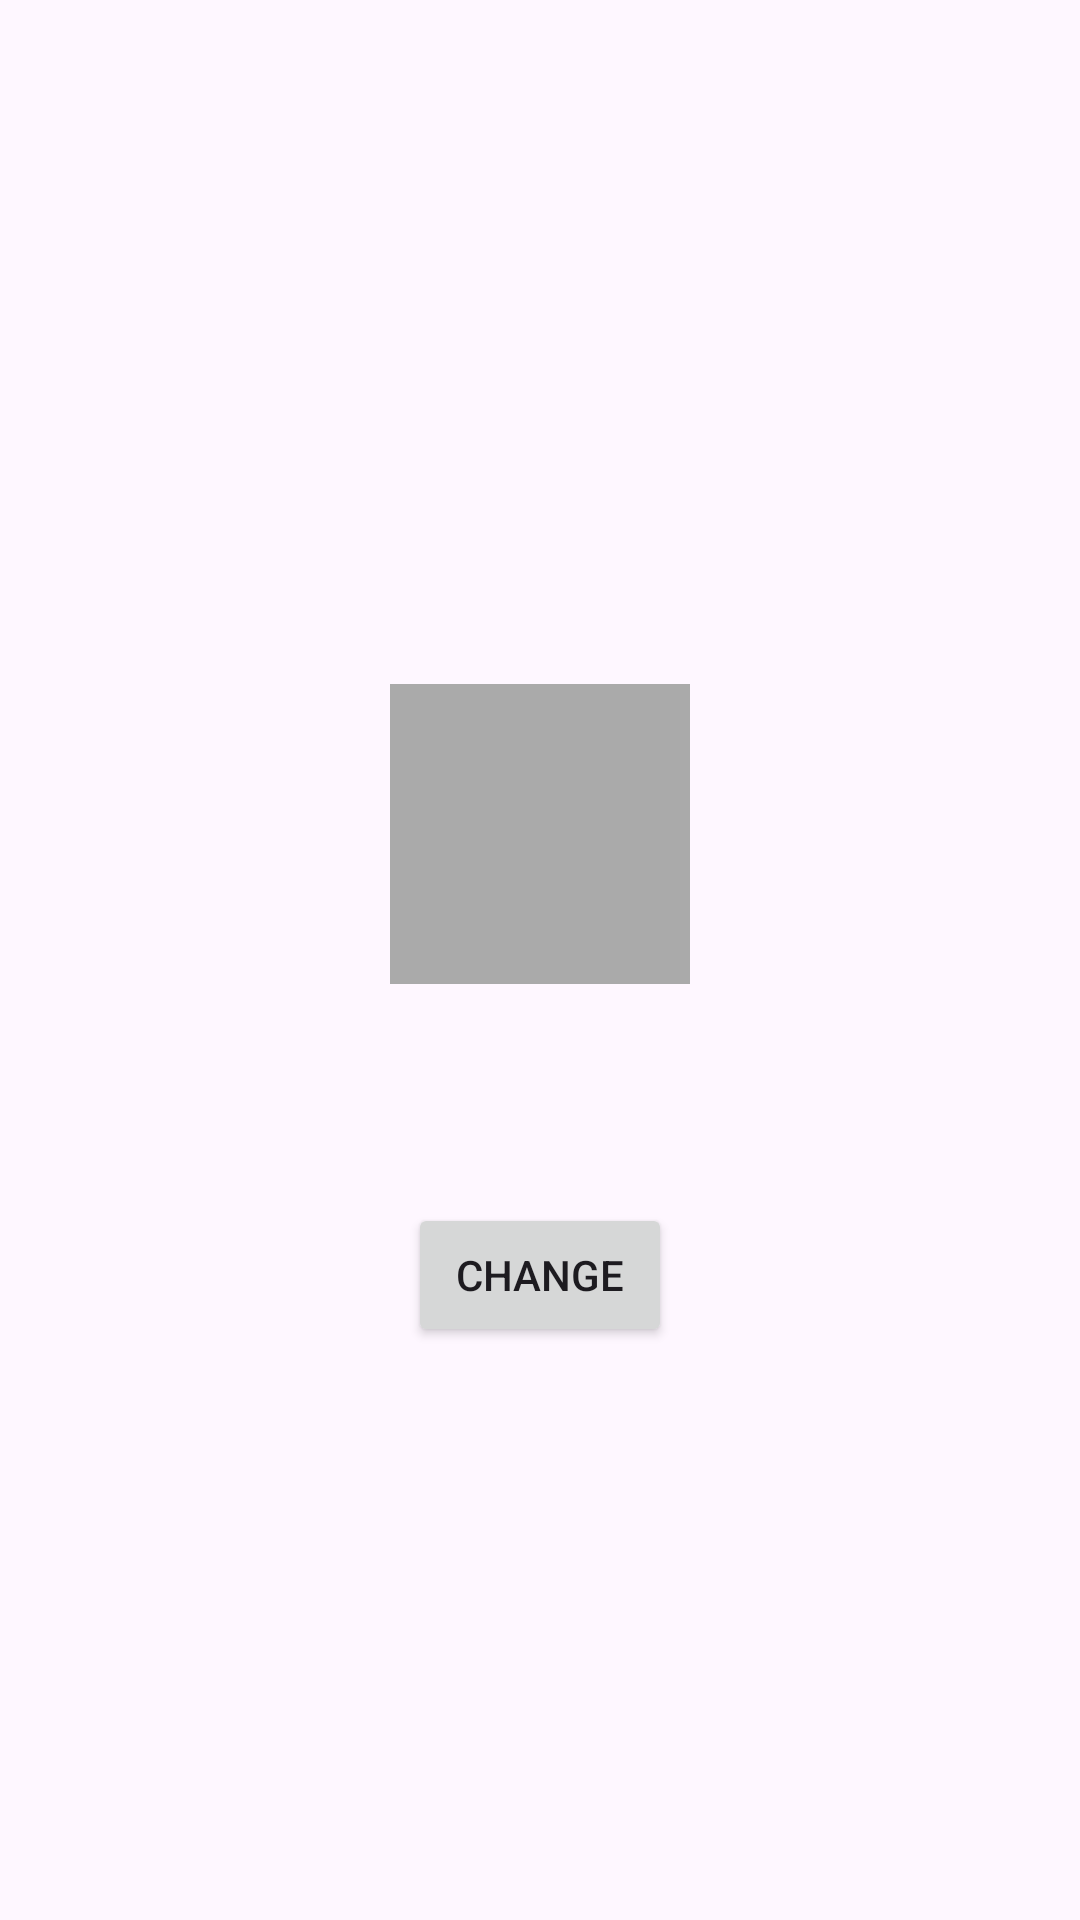

This screen was rendered from an Android layout file. Write that file and the resources it references.
<!-- AndroidManifest.xml: application theme Theme.Base_for_project_MVVM -->
<!-- res/layout/fragment_current_color.xml -->
<?xml version="1.0" encoding="utf-8"?>
<androidx.constraintlayout.widget.ConstraintLayout xmlns:android="http://schemas.android.com/apk/res/android"
    xmlns:tools="http://schemas.android.com/tools"
    android:layout_width="match_parent"
    android:layout_height="match_parent"
    xmlns:app="http://schemas.android.com/apk/res-auto"
    tools:context=".views.currentColor.CurrentColorFragment">

    
    <View
        android:id="@+id/squareView"
        android:layout_width="100dp"
        android:layout_height="100dp"
        android:layout_marginTop="228dp"
        android:background="@android:color/darker_gray"
        app:layout_constraintEnd_toEndOf="parent"
        app:layout_constraintStart_toStartOf="parent"
        app:layout_constraintTop_toTopOf="parent" />

    <Button
        android:text="Change"
        android:id="@+id/goToChange"
        android:layout_width="wrap_content"
        android:layout_height="wrap_content"
        android:layout_marginTop="73dp"
        app:layout_constraintEnd_toEndOf="parent"
        app:layout_constraintStart_toStartOf="parent"
        app:layout_constraintTop_toBottomOf="@+id/squareView" />


</androidx.constraintlayout.widget.ConstraintLayout>
<!-- resources referenced by this layout -->
<resources>
  <style name="Theme.Base_for_project_MVVM" parent="Base.Theme.Base_for_project_MVVM" />
  <style name="Base.Theme.Base_for_project_MVVM" parent="Theme.Material3.DayNight.NoActionBar">
          
          
      </style>
</resources>
